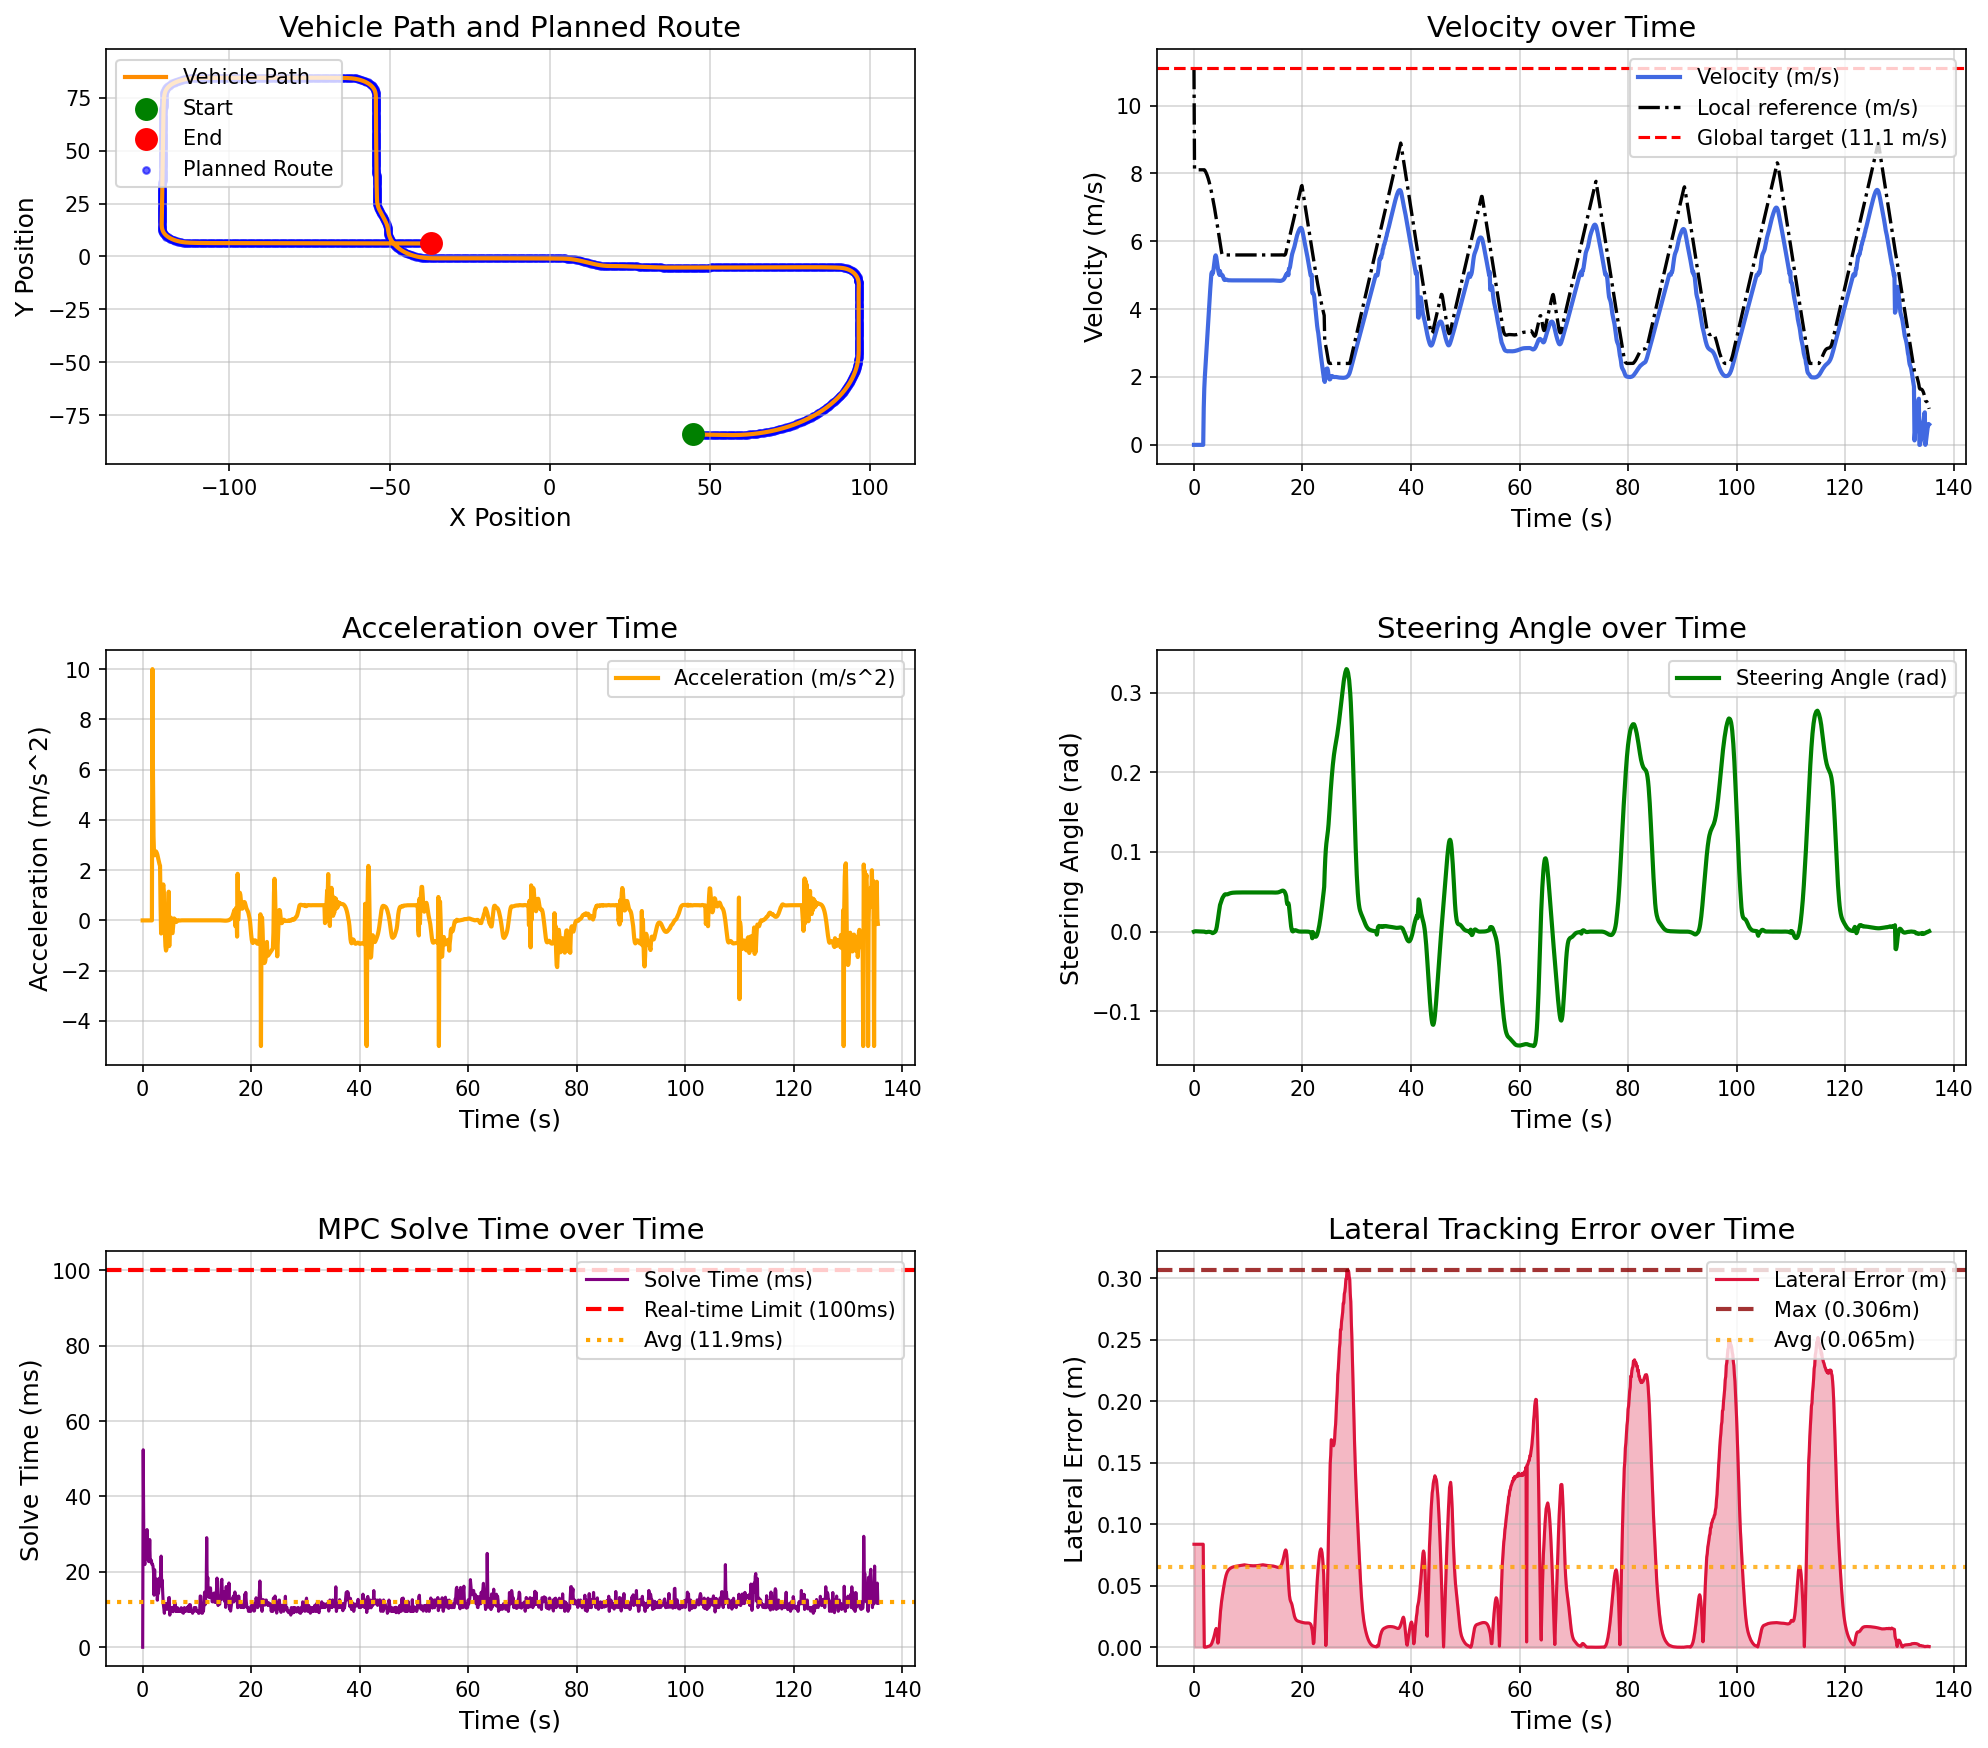

Data behind this chart, as committed beside it:
场景, step, time, x, y, yaw, speed, ac, steer, solve_time, lat_error, min_obstacle_dist, 
high_speed_straight_tracking_town05, 0, 0.000000, 44.78, -84.13, -1.444, 0.000000, 0.000000, 0.000000, 0.000000, 0.08375, , 
high_speed_straight_tracking_town05, 1, 0.1, 44.78, -84.13, -1.444, 0.000000, -0.000000, 0.000310, 52.38, 0.08375, , 
high_speed_straight_tracking_town05, 2, 0.2, 44.78, -84.13, -1.444, 0.000000, 0.000000, 0.000447, 30.25, 0.08375, , 
high_speed_straight_tracking_town05, 3, 0.3, 44.78, -84.13, -1.444, 0.000000, -0.000000, 0.000474, 23.74, 0.08375, , 
high_speed_straight_tracking_town05, 4, 0.4, 44.78, -84.13, -1.444, 0.000000, -0.000000, 0.000422, 21.93, 0.08375, , 
high_speed_straight_tracking_town05, 5, 0.5, 44.78, -84.13, -1.444, 0.000000, 0.000000, 0.000364, 25.88, 0.08375, , 
high_speed_straight_tracking_town05, 6, 0.6, 44.78, -84.13, -1.444, 0.000000, -0.000000, 0.000318, 23.42, 0.08375, , 
high_speed_straight_tracking_town05, 7, 0.7, 44.78, -84.13, -1.444, 0.000000, 0.000000, 0.000281, 24.73, 0.08375, , 
high_speed_straight_tracking_town05, 8, 0.8, 44.78, -84.13, -1.444, 0.000000, -0.000000, 0.000251, 31.22, 0.08375, , 
high_speed_straight_tracking_town05, 9, 0.9, 44.78, -84.13, -1.444, 0.000000, -0.000000, 0.000226, 25.96, 0.08375, , 
high_speed_straight_tracking_town05, 10, 1, 44.78, -84.13, -1.444, 0.000000, 0.000000, 0.000207, 27.05, 0.08375, , 
high_speed_straight_tracking_town05, 11, 1.1, 44.78, -84.13, -1.444, 0.000000, -0.000000, 0.000191, 22.72, 0.08375, , 
high_speed_straight_tracking_town05, 12, 1.2, 44.78, -84.13, -1.444, 0.000000, 0.000000, 0.000179, 23.58, 0.08375, , 
high_speed_straight_tracking_town05, 13, 1.3, 44.78, -84.13, -1.444, 0.000000, 0.000000, 0.000169, 28.57, 0.08375, , 
high_speed_straight_tracking_town05, 14, 1.4, 44.78, -84.13, -1.444, 0.000000, -0.000000, 0.000161, 22.67, 0.08375, , 
high_speed_straight_tracking_town05, 15, 1.5, 44.78, -84.13, -1.444, 0.000000, 0.000000, 0.000154, 22.56, 0.08375, , 
high_speed_straight_tracking_town05, 16, 1.6, 44.78, -84.13, -1.444, 0.000000, 0.000000, 0.000149, 23.08, 0.08375, , 
high_speed_straight_tracking_town05, 17, 1.7, 44.78, -84.13, -1.444, 0.000000, -0.000000, 0.000145, 22.01, 0.08375, , 
high_speed_straight_tracking_town05, 18, 1.8, 44.82, -84.13, -1.444, 1.091, 10, 0.000141, 22.05, 0.03502, , 
high_speed_straight_tracking_town05, 19, 1.9, 44.97, -84.13, -1.42, 1.666, 5.752, -0.000027, 21.56, 0.000150, , 
high_speed_straight_tracking_town05, 20, 2, 45.16, -84.14, -1.424, 2, 3.339, -0.000302, 20.03, 0.000068, , 
high_speed_straight_tracking_town05, 21, 2.1, 45.37, -84.14, -1.428, 2.261, 2.618, -0.000650, 13.8, 0.000098, , 
high_speed_straight_tracking_town05, 22, 2.2, 45.61, -84.15, -1.433, 2.521, 2.592, -0.000755, 20.59, 0.000162, , 
high_speed_straight_tracking_town05, 23, 2.3, 45.88, -84.16, -1.439, 2.79, 2.695, -0.000711, 16.11, 0.000276, , 
high_speed_straight_tracking_town05, 24, 2.4, 46.17, -84.16, -1.446, 3.065, 2.753, -0.000575, 15.86, 0.000415, , 
high_speed_straight_tracking_town05, 25, 2.5, 46.49, -84.17, -1.45, 3.338, 2.73, -0.000377, 15.6, 0.000549, , 
high_speed_straight_tracking_town05, 26, 2.6, 46.84, -84.18, -1.453, 3.607, 2.683, -0.000242, 18.09, 0.000654, , 
high_speed_straight_tracking_town05, 27, 2.7, 47.22, -84.19, -1.456, 3.869, 2.62, -0.000194, 12.47, 0.000781, , 
high_speed_straight_tracking_town05, 28, 2.8, 47.62, -84.2, -1.458, 4.121, 2.524, -0.000212, 15.05, 0.000909, , 
high_speed_straight_tracking_town05, 29, 2.9, 48.04, -84.21, -1.462, 4.363, 2.414, -0.000327, 14.29, 0.001113, , 
high_speed_straight_tracking_town05, 30, 3, 48.49, -84.22, -1.469, 4.594, 2.317, -0.000487, 15.52, 0.001410, , 
high_speed_straight_tracking_town05, 31, 3.1, 48.96, -84.24, -1.478, 4.818, 2.237, -0.000657, 18.36, 0.001851, , 
high_speed_straight_tracking_town05, 32, 3.2, 49.46, -84.25, -1.491, 5.035, 2.175, -0.000935, 16.28, 0.002498, , 
high_speed_straight_tracking_town05, 33, 3.3, 49.97, -84.26, -1.507, 5.091, 0.5593, -0.001275, 18.91, 0.003395, , 
high_speed_straight_tracking_town05, 34, 3.4, 50.47, -84.28, -1.52, 5.039, -0.5211, -0.001877, 24.18, 0.004593, , 
high_speed_straight_tracking_town05, 35, 3.5, 50.98, -84.29, -1.546, 5.075, 0.3603, -0.001752, 16.57, 0.005847, , 
high_speed_straight_tracking_town05, 36, 3.6, 51.49, -84.3, -1.57, 5.168, 0.9317, -0.001437, 17.82, 0.007225, , 
high_speed_straight_tracking_town05, 37, 3.7, 52.02, -84.32, -1.59, 5.294, 1.259, -0.001067, 14.14, 0.008759, , 
high_speed_straight_tracking_town05, 38, 3.8, 52.56, -84.33, -1.603, 5.437, 1.431, -0.000642, 11.52, 0.01054, , 
high_speed_straight_tracking_town05, 39, 3.9, 53.11, -84.35, -1.607, 5.553, 1.16, -0.000053, 10.15, 0.01254, , 
high_speed_straight_tracking_town05, 40, 4, 53.67, -84.37, -1.598, 5.587, 0.3362, 0.000974, 9.006, 0.0144, , 
high_speed_straight_tracking_town05, 41, 4.1, 54.22, -84.38, -1.562, 5.537, -0.5013, 0.002879, 11.53, 0.01527, , 
high_speed_straight_tracking_town05, 42, 4.2, 54.77, -84.39, -1.484, 5.434, -1.026, 0.005932, 11.54, 0.01405, , 
high_speed_straight_tracking_town05, 43, 4.3, 55.31, -84.4, -1.348, 5.314, -1.199, 0.01004, 10.56, 0.009893, , 
high_speed_straight_tracking_town05, 44, 4.4, 55.84, -84.41, -1.143, 5.203, -1.111, 0.01482, 11.54, 0.003383, , 
high_speed_straight_tracking_town05, 45, 4.5, 56.35, -84.42, -0.8643, 5.115, -0.8828, 0.0198, 10.04, 0.004401, , 
high_speed_straight_tracking_town05, 46, 4.6, 56.86, -84.42, -0.5151, 5.051, -0.6302, 0.02455, 10.6, 0.01223, , 
high_speed_straight_tracking_town05, 47, 4.7, 57.37, -84.41, -0.1429, 5.008, -0.4335, 0.02871, 11.55, 0.0185, , 
high_speed_straight_tracking_town05, 48, 4.8, 57.88, -84.4, 0.3293, 5.122, 1.143, 0.03341, 13.1, 0.02476, , 
high_speed_straight_tracking_town05, 49, 4.9, 58.39, -84.39, 0.8565, 5.019, -1.022, 0.03552, 13.2, 0.0299, , 
high_speed_straight_tracking_town05, 50, 5, 58.89, -84.37, 1.419, 5.007, -0.1156, 0.03808, 8.517, 0.03423, , 
high_speed_straight_tracking_town05, 51, 5.1, 59.39, -84.34, 2.01, 5.019, 0.1207, 0.04011, 10.56, 0.03785, , 
high_speed_straight_tracking_town05, 52, 5.2, 59.89, -84.31, 2.614, 4.981, -0.3733, 0.04141, 9.531, 0.04099, , 
high_speed_straight_tracking_town05, 53, 5.3, 60.39, -84.27, 3.247, 4.989, 0.08242, 0.04286, 10.51, 0.04397, , 
high_speed_straight_tracking_town05, 54, 5.4, 60.88, -84.23, 3.891, 4.941, -0.471, 0.04393, 10.52, 0.04681, , 
high_speed_straight_tracking_town05, 55, 5.5, 61.37, -84.18, 4.546, 4.89, -0.5083, 0.04504, 9.527, 0.04945, , 
high_speed_straight_tracking_town05, 56, 5.6, 61.86, -84.12, 5.21, 4.862, -0.2736, 0.04605, 9.424, 0.05203, , 
high_speed_straight_tracking_town05, 57, 5.7, 62.34, -84.06, 5.883, 4.859, -0.03024, 0.04669, 10.22, 0.05446, , 
high_speed_straight_tracking_town05, 58, 5.8, 62.82, -83.99, 6.561, 4.866, 0.07661, 0.04691, 10.69, 0.05652, , 
high_speed_straight_tracking_town05, 59, 5.9, 63.3, -83.92, 7.24, 4.871, 0.05238, 0.04683, 11.41, 0.0583, , 
... 1,296 more rows
